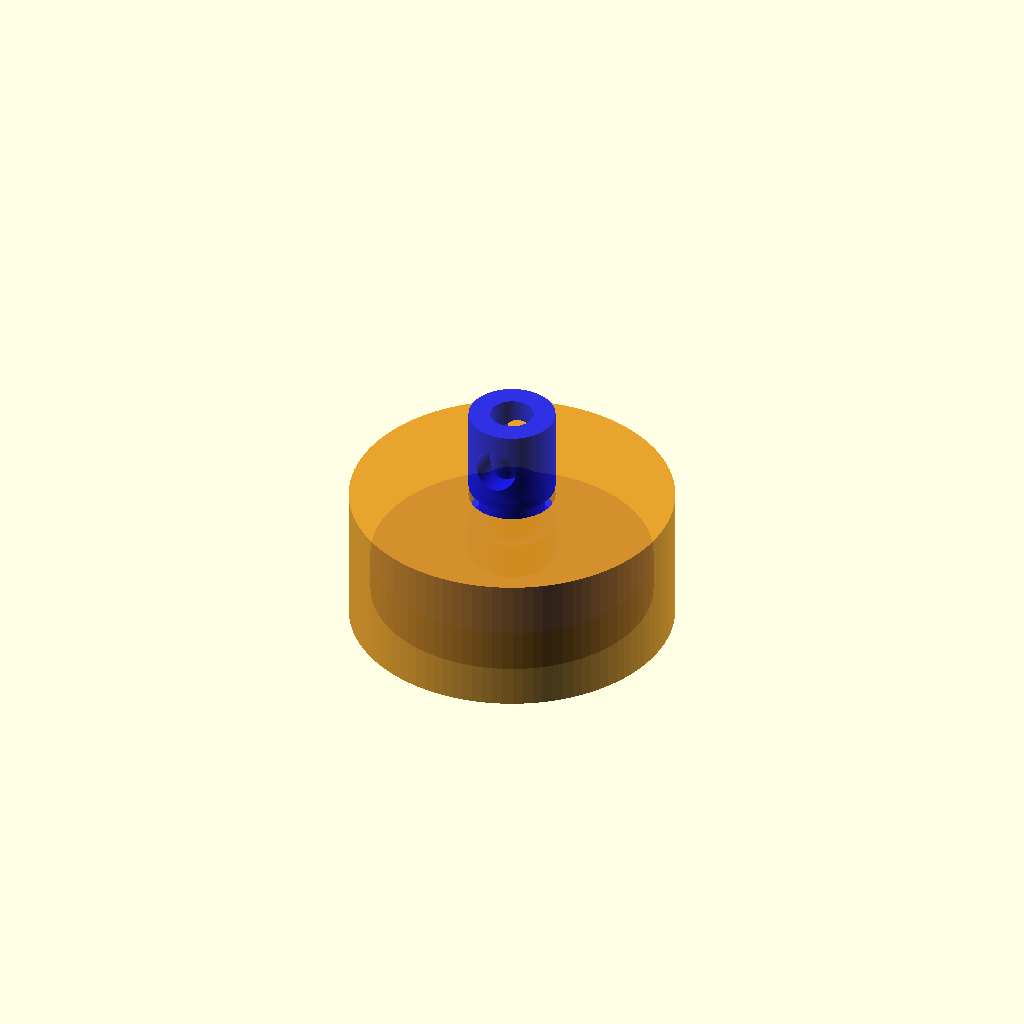
Cell 1 — every parameter at its default value.
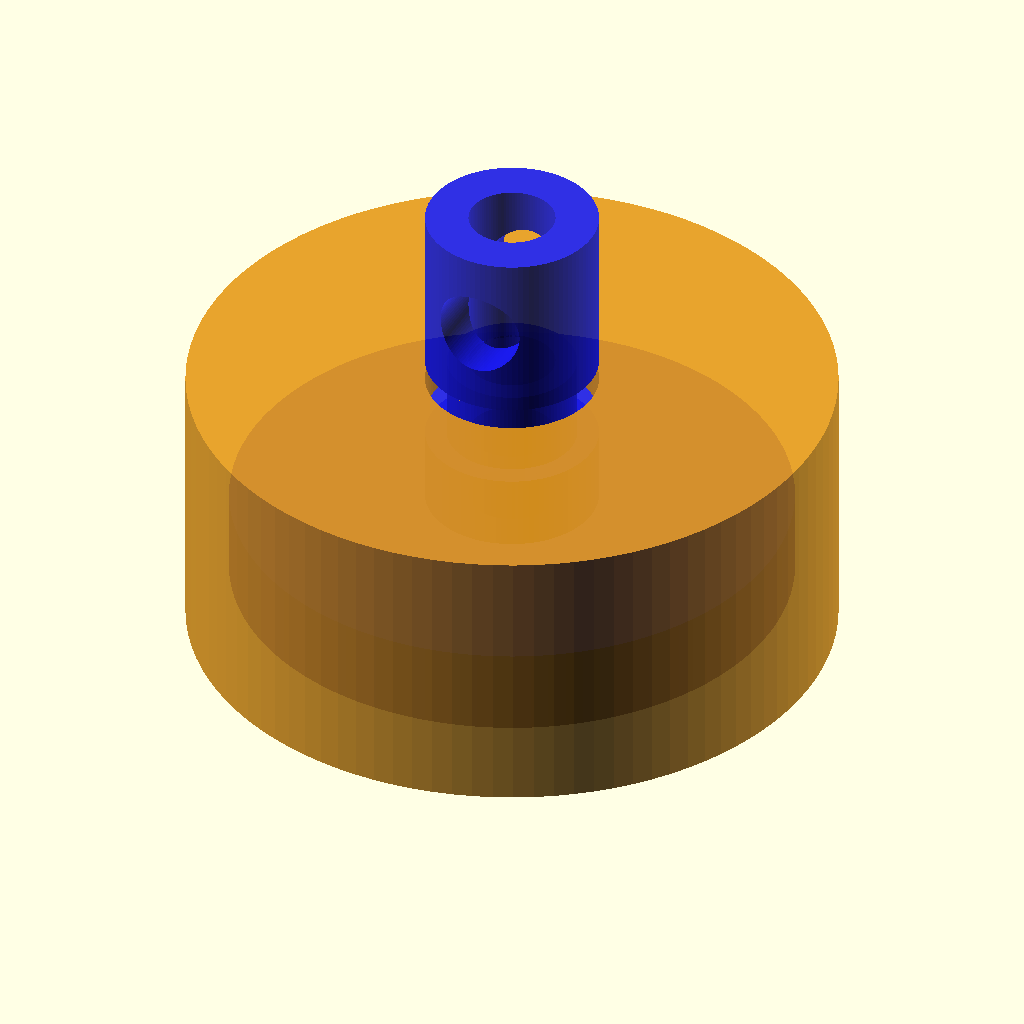
Cell 2 — inner_r set to 140, the other parameters unchanged.
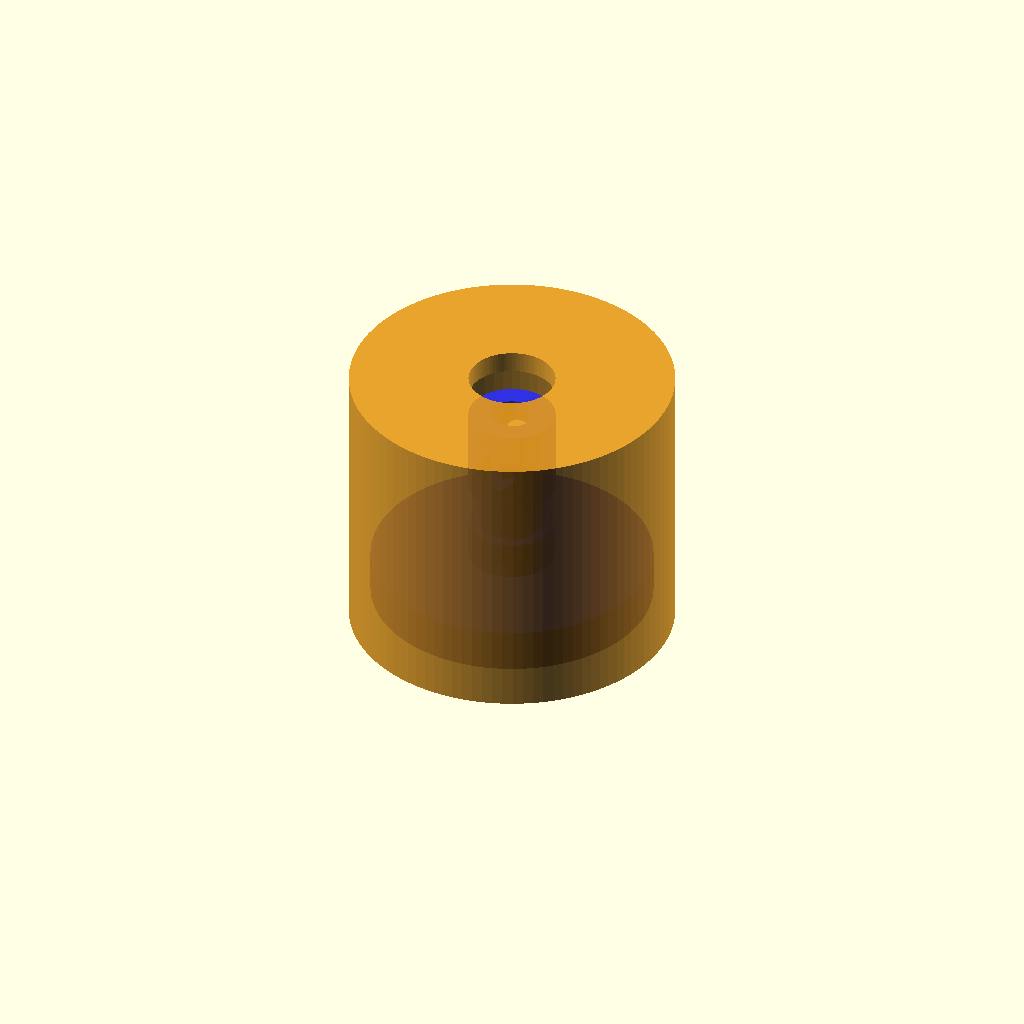
Cell 3 — chamber_l set to 140, the other parameters unchanged.
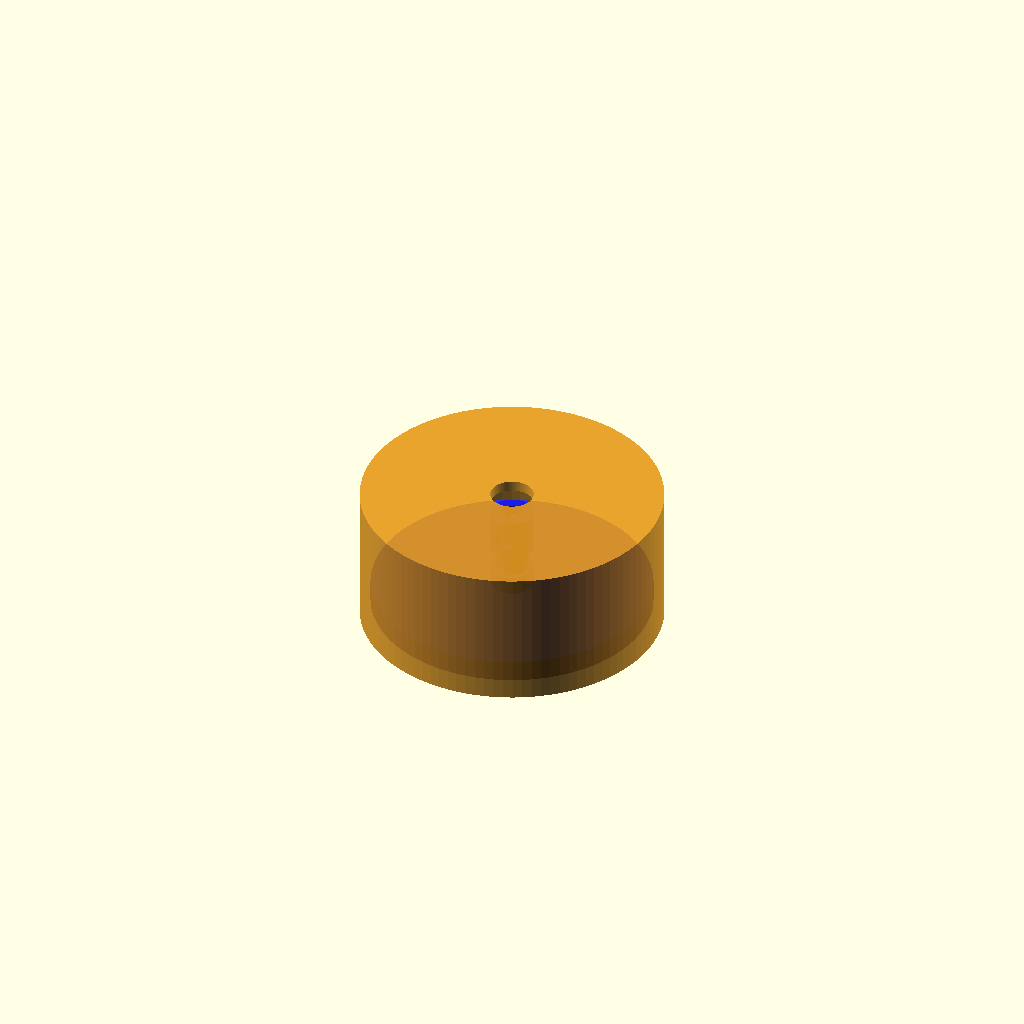
Cell 4: CHINK_QUOT = 26 (everything else at default).
One fixed orthographic camera (rotation 55°, 0°, 25°; colour scheme Cornfield) for every cell.
The OpenSCAD source (horse/engines/manson/scad/piston.scad):
// Manson piston/chamber sketch (parametric, illustrative).
// Open with: openscad engines/manson/scad/piston.scad
//
// Configured from env via generated include (run: python3 tools/calc.py --sync/--update)
include <env.scad>

// ---- sketch geometry (edit for this sketch) ----
inner_r = 70;              // mm, chamber radius of the sketch
chamber_l = 70;            // mm, chamber height used for the power report
pressure_ratio = 1;        // 1 = atmospheric; >1 = sealed variant (sketch lever)
$fn = 100;                 // resolution
CHINK_QUOT = 13;           // geometric unit ratio

// ---- parameters linked to env (generated in env.scad) ----
eta = env_eta;
delta_t_k = env_delta_t_k;
frequency_hz = env_frequency_hz;
rho_air = env_rho_air;
cp_air = env_cp_air;
fill_ratio = env_fill_ratio;
aluminium_density = env_aluminium_density;

function sketch_chamber_l(r_mm, h_mm) = PI * r_mm * r_mm * h_mm / 1e6;
function sketch_power_w(eta, rho, f, v_a_l, cp, dt, rp) =
    eta * rho * f * (v_a_l / 1000) * cp * dt * rp;

v_c_l = sketch_chamber_l(inner_r, chamber_l);  // this sketch, one chamber
// x1 -> x2 aluminium equivalent volume chambre (and melting it)
//  as production cost is 
// considered a fair first series target
// expecting it can include quickly 
// salaries, funding back, and a motor should
// "cost" 1 year of salary 
v_a_l = v_c_l / 2;                             // displacer rule -> air volume ~ chambre / 2
p_w = sketch_power_w(eta, rho_air, frequency_hz, v_a_l, cp_air, delta_t_k, pressure_ratio);
m_al_kg = (v_c_l / 1000) * fill_ratio * aluminium_density;

echo(str("Sketch chamber V_c = ", v_c_l, " L; working air V_a = ", v_a_l, " L"));
echo(str("First-order power = ", p_w, " W = ", p_w / 735.5, " hp; pressure ratio = ", pressure_ratio));
echo(str("Cast chamber mass at ", fill_ratio * 100, " % fill = ", m_al_kg, " kg"));
echo(str("Env can: ", env_can_mass_kg * 1000, " g, ", env_can_price_eur, " EUR (low ", env_can_price_eur_low, " EUR, light ", env_can_mass_kg_light * 1000, " g)"));

// unité geometrique
chink = inner_r * 2 / CHINK_QUOT;

// we suppose a chink as a fair range of thickness too
outer_r = inner_r + chink;

// Piston specs
head_r = inner_r;
head_l = 2 * chink;
stroke = head_l;

rod_r = 2 * chink;

// piston is a superposition of pipes
module pipe(R, r, L) {
    difference() {
        cylinder(h = L, r = R);
        translate([0, 0, -1])
        cylinder(h = L + 2, r = r);
    }
}

module manson_13_base_piston(chink) {
    head_r = CHINK_QUOT * chink / 2;
    head_l = 2 * chink;
    rod_l_head = (2 - 0.25) * chink;
    neck_l = 2 * chink;
    neck_r = 1.5 * chink;
    rod_l_tail = 4 * chink;

    translate([0, 0, 0])
        pipe(head_r, chink, head_l);
    translate([0, 0, head_l])
        pipe(rod_r, chink, rod_l_head);
    translate([0, 0, head_l + rod_l_head])
        pipe(neck_r, chink, neck_l);
    rod_z_start = head_l + rod_l_head + neck_l;
    translate([0, 0, rod_z_start])
        difference() {
            pipe(rod_r, chink, rod_l_tail);
            translate([0, 0, chink * 2])
                rotate([90, 0, 0])
                    cylinder(r = chink, h = 5 * chink, center = true);
        }
}

gap = 0.1;
gauge = chink;
cyltot_l = max(chamber_l, head_l + stroke + gauge * 2.5);

CYLIND_COLOR = [0.9, 0.6, 0.1, 0.9];
PISTON_COLOR = [0.1, 0.1, 0.9, 0.9];

color(PISTON_COLOR) {
    translate([0, 0, gauge * 1.25])
        manson_13_base_piston(chink);
}

module chambre(inner_h, inner_r) {
    difference() {
        difference() {
            cylinder(h = cyltot_l, r = outer_r);
            translate([0, 0, gauge]) {
                cylinder(h = cyltot_l, r = rod_r);
            }
        }
        translate([0, 0, gauge]) {
            cylinder(h = cyltot_l - 2*gauge, r = inner_r + gap);
        }
    }
}

color(CYLIND_COLOR) {
    chambre(4*chink, inner_r + gap);
}
Customizer parameters (derived from the source; name, type, default, range or options):
inner_r: number, default 70
chamber_l: number, default 70
pressure_ratio: number, default 1
CHINK_QUOT: number, default 13
